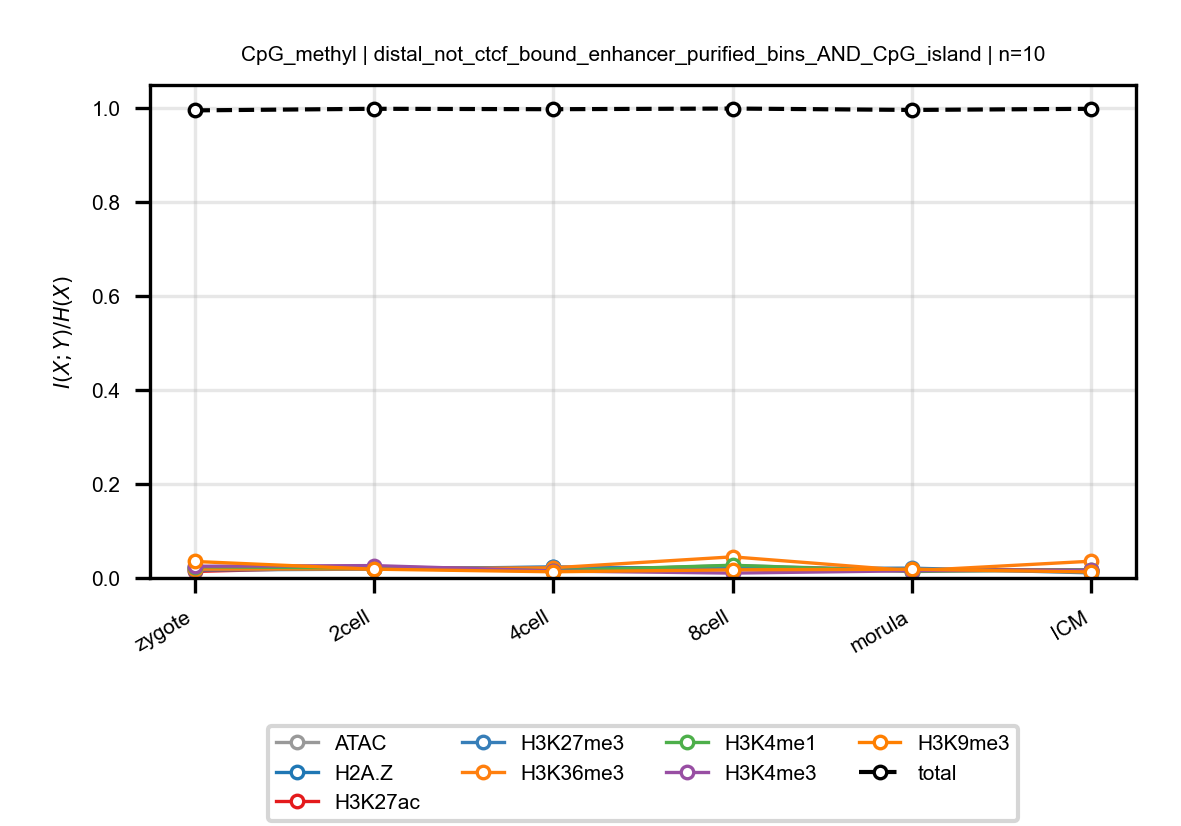

Data behind this chart, as committed beside it:
anchor, target, n_bins, stage, block, normalized_mi
CpG_methyl, ATAC, 10, zygote, distal_not_ctcf_bound_enhancer_purified_…, 0.02183
CpG_methyl, ATAC, 10, 2cell, distal_not_ctcf_bound_enhancer_purified_…, 0.02031
CpG_methyl, ATAC, 10, 4cell, distal_not_ctcf_bound_enhancer_purified_…, 0.01448
CpG_methyl, ATAC, 10, 8cell, distal_not_ctcf_bound_enhancer_purified_…, 0.02666
CpG_methyl, ATAC, 10, morula, distal_not_ctcf_bound_enhancer_purified_…, 0.01606
CpG_methyl, ATAC, 10, ICM, distal_not_ctcf_bound_enhancer_purified_…, 0.01476
CpG_methyl, H2A.Z, 10, zygote, distal_not_ctcf_bound_enhancer_purified_…, 0.02037
CpG_methyl, H2A.Z, 10, 2cell, distal_not_ctcf_bound_enhancer_purified_…, 0.01969
CpG_methyl, H2A.Z, 10, 4cell, distal_not_ctcf_bound_enhancer_purified_…, 0.02259
CpG_methyl, H2A.Z, 10, 8cell, distal_not_ctcf_bound_enhancer_purified_…, 0.01885
CpG_methyl, H2A.Z, 10, morula, distal_not_ctcf_bound_enhancer_purified_…, 0.01895
CpG_methyl, H2A.Z, 10, ICM, distal_not_ctcf_bound_enhancer_purified_…, 0.01462
CpG_methyl, H3K27ac, 10, zygote, distal_not_ctcf_bound_enhancer_purified_…, 0.01388
CpG_methyl, H3K27ac, 10, 2cell, distal_not_ctcf_bound_enhancer_purified_…, 0.02356
CpG_methyl, H3K27ac, 10, 4cell, distal_not_ctcf_bound_enhancer_purified_…, 0.01787
CpG_methyl, H3K27ac, 10, 8cell, distal_not_ctcf_bound_enhancer_purified_…, 0.02429
CpG_methyl, H3K27ac, 10, morula, distal_not_ctcf_bound_enhancer_purified_…, 0.01622
CpG_methyl, H3K27ac, 10, ICM, distal_not_ctcf_bound_enhancer_purified_…, 0.01758
CpG_methyl, H3K27me3, 10, zygote, distal_not_ctcf_bound_enhancer_purified_…, 0.01702
CpG_methyl, H3K27me3, 10, 2cell, distal_not_ctcf_bound_enhancer_purified_…, 0.01877
CpG_methyl, H3K27me3, 10, 4cell, distal_not_ctcf_bound_enhancer_purified_…, 0.0235
CpG_methyl, H3K27me3, 10, 8cell, distal_not_ctcf_bound_enhancer_purified_…, 0.01977
CpG_methyl, H3K27me3, 10, morula, distal_not_ctcf_bound_enhancer_purified_…, 0.02093
CpG_methyl, H3K27me3, 10, ICM, distal_not_ctcf_bound_enhancer_purified_…, 0.01081
CpG_methyl, H3K36me3, 10, zygote, distal_not_ctcf_bound_enhancer_purified_…, 0.01881
CpG_methyl, H3K36me3, 10, 2cell, distal_not_ctcf_bound_enhancer_purified_…, 0.01921
CpG_methyl, H3K36me3, 10, 4cell, distal_not_ctcf_bound_enhancer_purified_…, 0.02159
CpG_methyl, H3K36me3, 10, 8cell, distal_not_ctcf_bound_enhancer_purified_…, 0.04494
CpG_methyl, H3K36me3, 10, morula, distal_not_ctcf_bound_enhancer_purified_…, 0.01523
CpG_methyl, H3K36me3, 10, ICM, distal_not_ctcf_bound_enhancer_purified_…, 0.03566
CpG_methyl, H3K4me1, 10, zygote, distal_not_ctcf_bound_enhancer_purified_…, 0.02399
CpG_methyl, H3K4me1, 10, 2cell, distal_not_ctcf_bound_enhancer_purified_…, 0.02098
CpG_methyl, H3K4me1, 10, 4cell, distal_not_ctcf_bound_enhancer_purified_…, 0.01537
CpG_methyl, H3K4me1, 10, 8cell, distal_not_ctcf_bound_enhancer_purified_…, 0.0271
CpG_methyl, H3K4me1, 10, morula, distal_not_ctcf_bound_enhancer_purified_…, 0.01374
CpG_methyl, H3K4me1, 10, ICM, distal_not_ctcf_bound_enhancer_purified_…, 0.01791
CpG_methyl, H3K4me3, 10, zygote, distal_not_ctcf_bound_enhancer_purified_…, 0.02494
CpG_methyl, H3K4me3, 10, 2cell, distal_not_ctcf_bound_enhancer_purified_…, 0.02633
CpG_methyl, H3K4me3, 10, 4cell, distal_not_ctcf_bound_enhancer_purified_…, 0.01485
CpG_methyl, H3K4me3, 10, 8cell, distal_not_ctcf_bound_enhancer_purified_…, 0.01037
CpG_methyl, H3K4me3, 10, morula, distal_not_ctcf_bound_enhancer_purified_…, 0.01533
CpG_methyl, H3K4me3, 10, ICM, distal_not_ctcf_bound_enhancer_purified_…, 0.01681
CpG_methyl, H3K9me3, 10, zygote, distal_not_ctcf_bound_enhancer_purified_…, 0.03512
CpG_methyl, H3K9me3, 10, 2cell, distal_not_ctcf_bound_enhancer_purified_…, 0.01871
CpG_methyl, H3K9me3, 10, 4cell, distal_not_ctcf_bound_enhancer_purified_…, 0.01317
CpG_methyl, H3K9me3, 10, 8cell, distal_not_ctcf_bound_enhancer_purified_…, 0.01737
CpG_methyl, H3K9me3, 10, morula, distal_not_ctcf_bound_enhancer_purified_…, 0.01865
CpG_methyl, H3K9me3, 10, ICM, distal_not_ctcf_bound_enhancer_purified_…, 0.01272
CpG_methyl, total, 10, zygote, distal_not_ctcf_bound_enhancer_purified_…, 0.995
CpG_methyl, total, 10, 2cell, distal_not_ctcf_bound_enhancer_purified_…, 0.9984
CpG_methyl, total, 10, 4cell, distal_not_ctcf_bound_enhancer_purified_…, 0.9975
CpG_methyl, total, 10, 8cell, distal_not_ctcf_bound_enhancer_purified_…, 0.9989
CpG_methyl, total, 10, morula, distal_not_ctcf_bound_enhancer_purified_…, 0.9959
CpG_methyl, total, 10, ICM, distal_not_ctcf_bound_enhancer_purified_…, 0.9984
